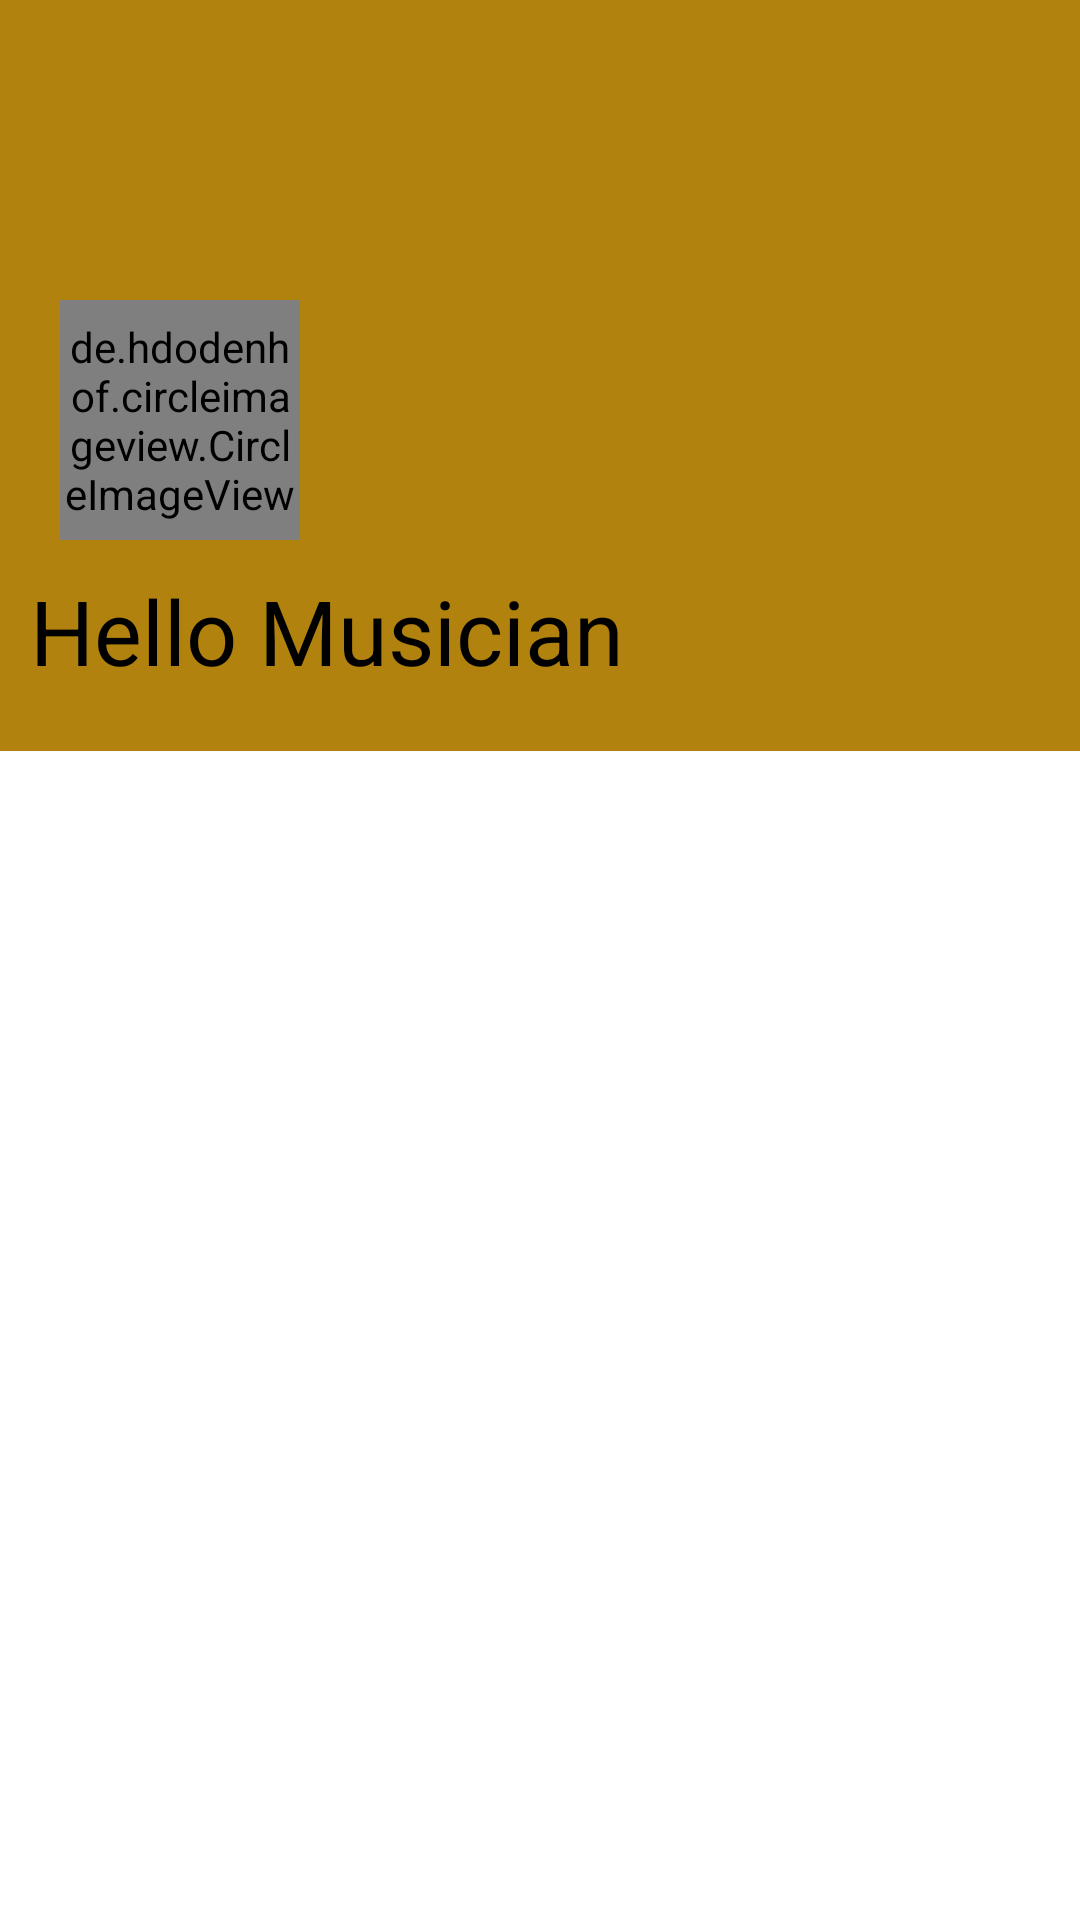

Layout XML and referenced resources for this Android screen:
<!-- AndroidManifest.xml: application theme splash_screen -->
<!-- res/layout/nav_header.xml -->
<?xml version="1.0" encoding="utf-8"?>
<androidx.constraintlayout.widget.ConstraintLayout xmlns:android="http://schemas.android.com/apk/res/android"
    xmlns:app="http://schemas.android.com/apk/res-auto"
    android:layout_width="match_parent"
    android:layout_height="match_parent">

    <LinearLayout
        android:layout_width="match_parent"
        android:layout_height="wrap_content"
        android:orientation="vertical"
        app:layout_constraintEnd_toEndOf="parent"
        app:layout_constraintStart_toStartOf="parent"
        app:layout_constraintTop_toTopOf="parent"
        android:background="@color/dark_yellow">

        <de.hdodenhof.circleimageview.CircleImageView
            android:layout_width="80dp"
            android:layout_height="80dp"
            android:src="@mipmap/music_icon_round"
            android:layout_marginTop="100dp"
            android:layout_marginStart="20dp"/>

        <TextView
            android:layout_width="wrap_content"
            android:layout_height="wrap_content"
            android:text="@string/hello_musician_header"
            android:textColor="@color/black"
            android:textSize="30sp"
            android:layout_marginTop="10dp"
            android:layout_marginStart="10dp"/>

        <View
            android:layout_width="match_parent"
            android:layout_height="20dp"/>


    </LinearLayout>


</androidx.constraintlayout.widget.ConstraintLayout>
<!-- resources referenced by this layout -->
<resources>
  <color name="black">#FF000000</color>
  <color name="dark_yellow">#B1820D</color>
  <!-- mipmap music_icon_round: png bitmap (mipmap-hdpi, 2770 bytes) -->
  <string name="hello_musician_header">Hello Musician</string>
  <style name="splash_screen" parent="Theme.MaterialComponents.DayNight.NoActionBar">
          <item name="android:windowBackground">@drawable/splash_screen</item>
      </style>
  <!-- drawable splash_screen (drawable) -->
  <?xml version="1.0" encoding="utf-8"?>
  <layer-list xmlns:android="http://schemas.android.com/apk/res/android">
      <item android:drawable="@color/dark_red"/>
      <item android:drawable="@drawable/app_icon" android:gravity="center"/>
  
  </layer-list>
  <color name="dark_red">#780D0D</color>
</resources>
